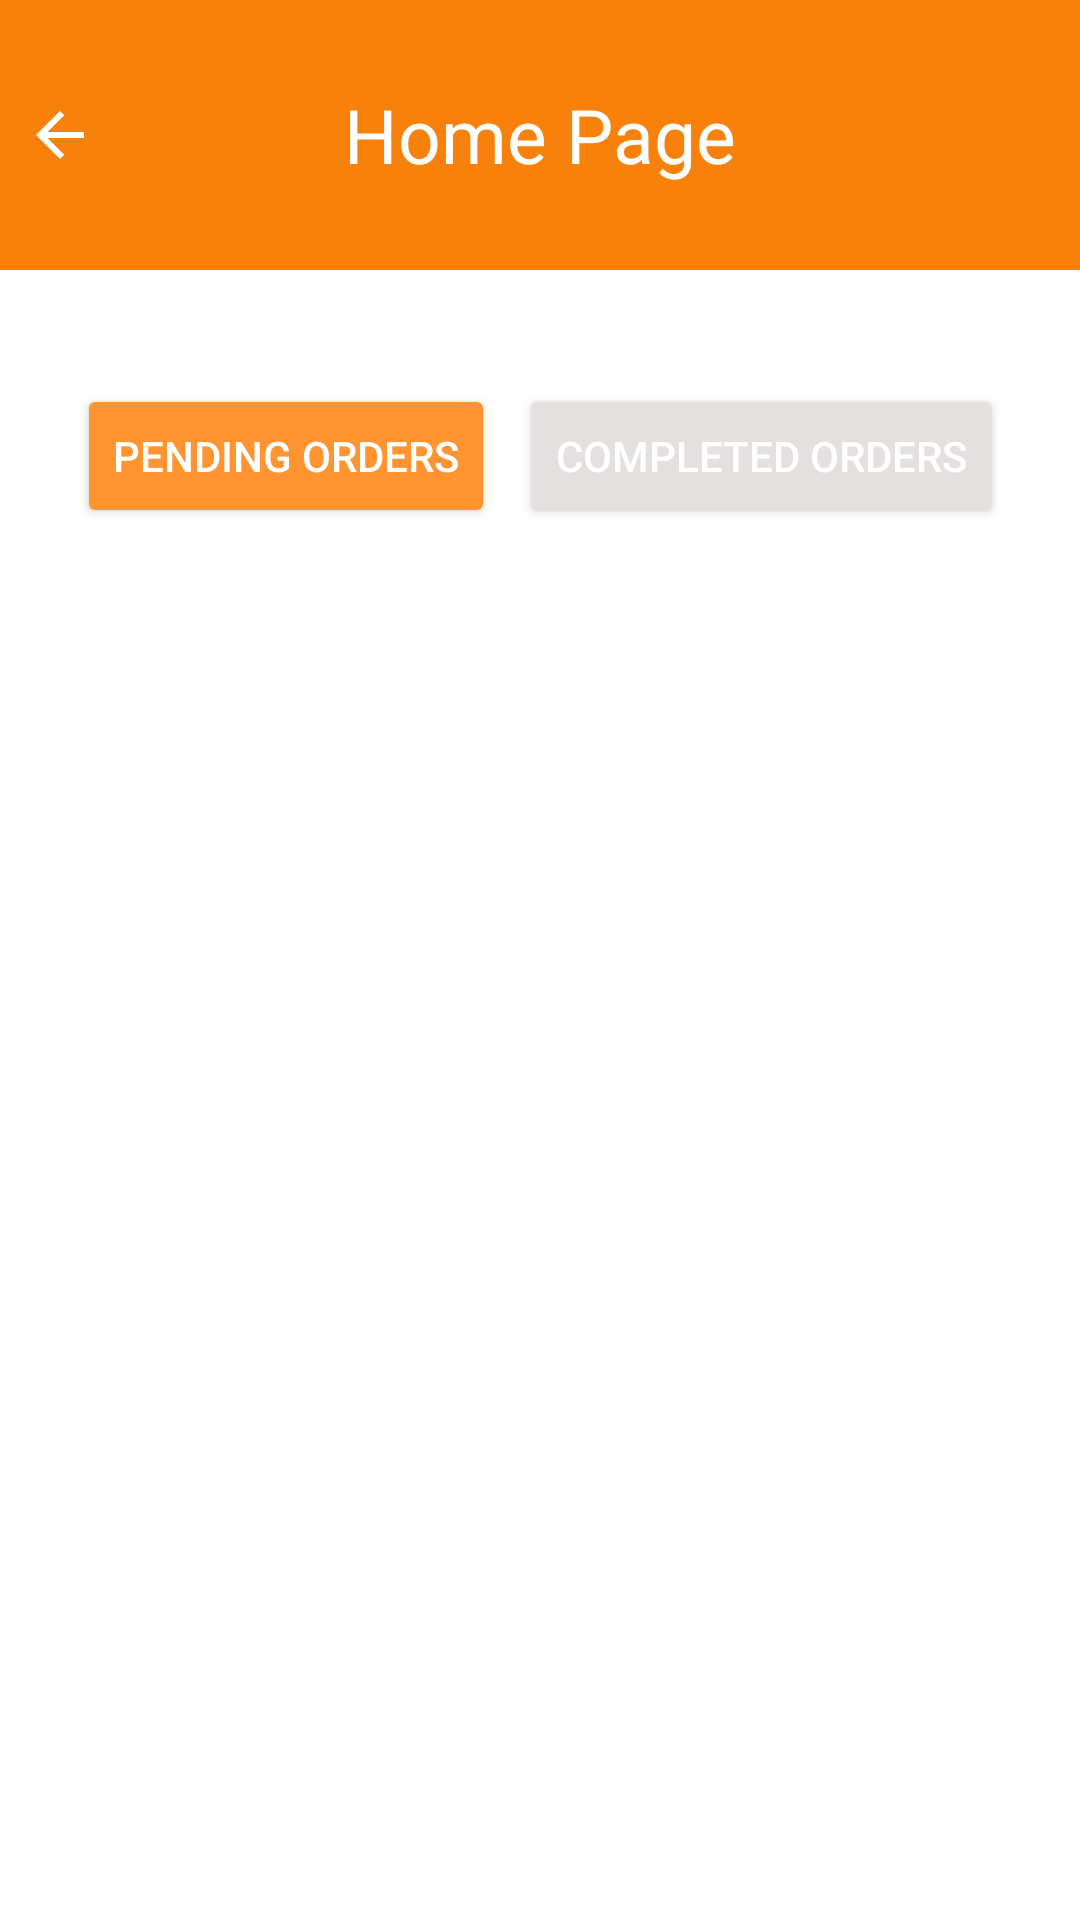

This screen was rendered from an Android layout file. Write that file and the resources it references.
<!-- AndroidManifest.xml: application theme Theme.B2CDeliveryApp -->
<!-- res/layout/fragment_dashboard.xml -->
<FrameLayout xmlns:android="http://schemas.android.com/apk/res/android"
    xmlns:tools="http://schemas.android.com/tools"
    xmlns:app="http://schemas.android.com/apk/res-auto"
    android:layout_width="match_parent"
    android:layout_height="match_parent"
    android:background="@color/white"
    tools:context=".DashboardFragment">

    
    <FrameLayout
        android:layout_width="match_parent"
        android:layout_height="wrap_content"
        android:paddingVertical="25dp"
        android:background="@color/appThemeColor">

        <ImageView
            android:id="@+id/backIcon"
            android:layout_width="wrap_content"
            android:layout_height="wrap_content"
            android:contentDescription="Back"
            android:padding="8dp"
            android:scaleType="center"
            android:src="@drawable/baseline_arrow_back_black"
            android:layout_gravity="start|center_vertical"
            app:tint="@color/white" />

        <TextView
            android:id="@+id/titleText"
            android:layout_width="wrap_content"
            android:layout_height="wrap_content"
            android:layout_gravity="center"
            android:text="Home Page"
            android:textColor="@android:color/white"
            android:textSize="25sp"
            android:textStyle="normal" />
    </FrameLayout>

    
    <LinearLayout
        android:layout_width="match_parent"
        android:layout_height="match_parent"
        android:orientation="vertical"
        android:layout_marginTop="120dp">

        
        <LinearLayout
            android:layout_width="match_parent"
            android:layout_height="wrap_content"
            android:gravity="center"
            android:orientation="horizontal"
            android:padding="8dp">

            <Button
                android:id="@+id/btnPending"
                android:layout_width="wrap_content"
                android:layout_height="wrap_content"
                android:text="Pending Orders"
                android:backgroundTint="@color/orange"
                android:textColor="@android:color/white"
                android:layout_marginEnd="8dp"/>

            <Button
                android:id="@+id/btnCompleted"
                android:layout_width="wrap_content"
                android:layout_height="wrap_content"
                android:text="Completed Orders"
                android:backgroundTint="@color/grey"
                android:textColor="@android:color/white"/>
        </LinearLayout>

        
        <androidx.recyclerview.widget.RecyclerView
            android:id="@+id/recyclerOrders"
            android:layout_width="match_parent"
            android:layout_height="0dp"
            android:layout_weight="1"
            android:clipToPadding="false"
            android:paddingBottom="60dp"/>
    </LinearLayout>
</FrameLayout>
<!-- resources referenced by this layout -->
<resources>
  <color name="appThemeColor">#F8810B</color>
  <color name="grey">#E4E0E0</color>
  <color name="orange">#FF9431</color>
  <color name="white">#FFFFFFFF</color>
  <!-- drawable baseline_arrow_back_black (drawable) -->
  <vector xmlns:android="http://schemas.android.com/apk/res/android"
      android:autoMirrored="true"
      android:height="24dp"
      android:viewportHeight="24"
      android:viewportWidth="24"
      android:width="24dp">
  
      <path
          android:fillColor="?attr/colorControlNormal"
          android:pathData="M20,11H7.83l5.59,-5.59L12,4l-8,8 8,8 1.41,-1.41L7.83,13H20v-2z" />
  </vector>
  <style name="Theme.B2CDeliveryApp" parent="Base.Theme.B2CDeliveryApp">
          <item name="android:windowTranslucentStatus">true</item>
          <item name="android:statusBarColor">@android:color/transparent</item>
      </style>
  <style name="Base.Theme.B2CDeliveryApp" parent="Theme.Material3.Light.NoActionBar">
          
          
      </style>
</resources>
